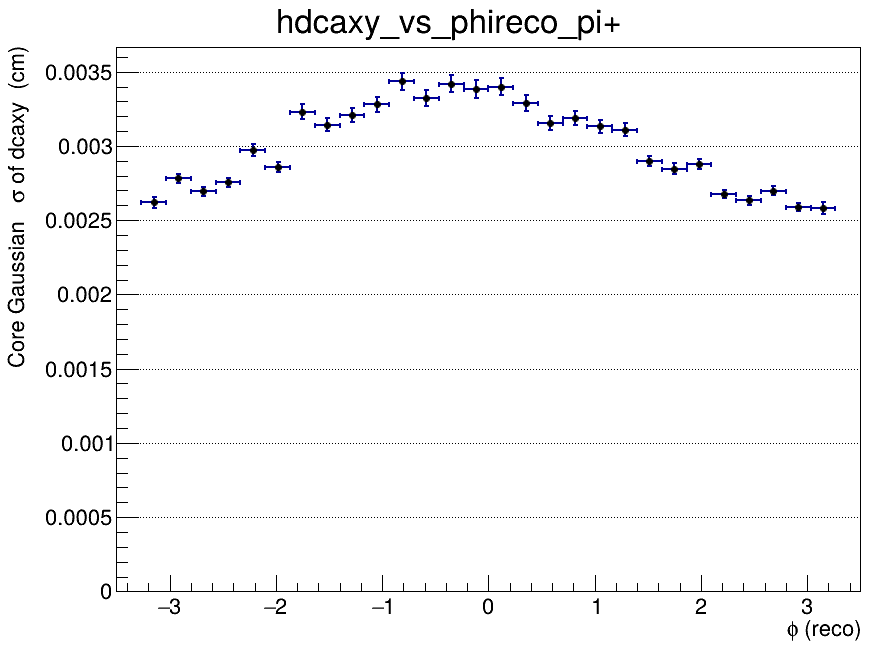

The data file committed next to this chart (first rows):
x_low, x_high, x_center, entries, mean, mean_error, sigma, sigma_error, chi2_ndf, iterations, fit_status
-3.5, -3.267, -3.383, 0, nan, nan, nan, nan, nan, 0, -1
-3.267, -3.033, -3.15, 7336, -0.0001285, 3.57559754176e-05, 0.00262, 3.82316920969e-05, 1.472, 2, 0
-3.033, -2.8, -2.917, 15091, -0.0001004, 2.72818194679e-05, 0.002781, 3.12080827589e-05, 2.247, 2, 0
-2.8, -2.567, -2.683, 15312, -9.31814246074e-05, 2.57694488637e-05, 0.002693, 2.8329483801e-05, 1.884, 2, 0
-2.567, -2.333, -2.45, 15120, -0.0001364, 2.68958824353e-05, 0.002755, 3.02642660514e-05, 2.244, 2, 0
-2.333, -2.1, -2.217, 14325, -0.0001399, 3.11730724294e-05, 0.002972, 3.72724530515e-05, 1.673, 2, 0
-2.1, -1.867, -1.983, 14440, -9.15310110703e-05, 2.90699249689e-05, 0.002856, 3.3361290998e-05, 1.64, 2, 0
-1.867, -1.633, -1.75, 13149, -0.0002483, 3.76010312519e-05, 0.003231, 4.87080756064e-05, 2.106, 2, 0
-1.633, -1.4, -1.517, 12472, -0.0001982, 3.67626584897e-05, 0.003144, 4.51454926573e-05, 1.597, 2, 0
-1.4, -1.167, -1.283, 12403, -0.0003004, 3.81938790738e-05, 0.003209, 4.80890903687e-05, 1.185, 2, 0
-1.167, -0.9333, -1.05, 12948, -0.0001838, 3.86148333573e-05, 0.00328, 5.01355170892e-05, 1.474, 2, 0
-0.9333, -0.7, -0.8167, 12021, -0.000364, 4.3758478402e-05, 0.003434, 5.74078733956e-05, 1.202, 2, 0
-0.7, -0.4667, -0.5833, 12437, -0.0003321, 4.06913639584e-05, 0.003323, 5.20493119662e-05, 1.303, 2, 0
-0.4667, -0.2333, -0.35, 11910, -0.0003823, 4.36386798691e-05, 0.003417, 5.73692297182e-05, 1.319, 2, 0
-0.2333, 0, -0.1167, 10567, -0.0003058, 4.57954413059e-05, 0.003383, 5.90445711652e-05, 1.136, 2, 0
0, 0.2333, 0.1167, 12405, -0.0003314, 4.21949042455e-05, 0.003398, 5.59003487803e-05, 1.484, 2, 0
0.2333, 0.4667, 0.35, 11141, -0.0003751, 4.223925313e-05, 0.003286, 5.36877510108e-05, 1.508, 2, 0
0.4667, 0.7, 0.5833, 11873, -0.0002713, 3.78386812173e-05, 0.003152, 4.65124349093e-05, 0.9525, 2, 0
0.7, 0.9333, 0.8167, 11718, -0.0002706, 3.88544552733e-05, 0.003187, 4.8931812376e-05, 1.538, 2, 0
0.9333, 1.167, 1.05, 13129, -0.000182, 3.54386668977e-05, 0.003132, 4.46208055039e-05, 2.131, 2, 0
1.167, 1.4, 1.283, 12710, -0.0001168, 3.55870276249e-05, 0.00311, 4.45389766953e-05, 1.729, 2, 0
1.4, 1.633, 1.517, 13990, -9.77455089982e-05, 3.02299482811e-05, 0.002898, 3.44474778813e-05, 1.391, 2, 0
1.633, 1.867, 1.75, 12263, 1.79348843088e-05, 3.1445622824e-05, 0.002846, 3.62975698155e-05, 2.423, 2, 0
1.867, 2.1, 1.983, 13608, -0.0001136, 3.03322289799e-05, 0.002878, 3.55424288755e-05, 1.88, 2, 0
2.1, 2.333, 2.217, 15052, -5.37806462118e-05, 2.57241232138e-05, 0.002676, 2.84253420422e-05, 2.23, 2, 0
2.333, 2.567, 2.45, 15110, 1.17794870954e-05, 2.50791609939e-05, 0.002632, 2.74609567192e-05, 2.539, 2, 0
2.567, 2.8, 2.683, 14813, -0.0001607, 2.63184451362e-05, 0.002699, 2.95035849965e-05, 2.778, 2, 0
2.8, 3.033, 2.917, 15284, -7.2057562472e-05, 2.42877815418e-05, 0.002588, 2.61383553633e-05, 2.45, 2, 0
3.033, 3.267, 3.15, 7376, 6.48665972723e-06, 3.48686673522e-05, 0.002582, 3.74728384291e-05, 1.763, 2, 0
3.267, 3.5, 3.383, 0, nan, nan, nan, nan, nan, 0, -1
